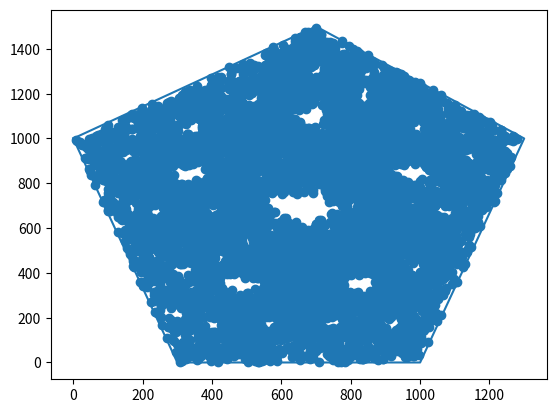

The script that saved this image:
import matplotlib.pyplot as plt
import numpy as np
import random

triX=[0,300,1000,1300,700,0]
triY=[1000,0,0,1000,1500,1000]

## co-ordinates of the starting points
startX=[500]
startY=[500]

## to randomly choose from the shuffled dice array
ind=[0,1,2,3,4]
## Dice values
dice=[1,2,3,4,5]

## equivalent to shuffling the dice
def get_random():
	random.shuffle(dice)
	random.shuffle(ind)
	return dice[ind[3]]

plt.figure()
## plotting the triangle
plt.plot(triX, triY)

## starting the iterations
for i in range(10000):
	
	## rolling the dice
	temp=get_random()
	## verbose for cli
	print(i, '-->', temp)
	
	## getting index of the current point on co-0rdinate system
	index=len(startX)-1
	tempX=startX[index]
	tempY=startY[index]

	## updating the current point and storing it inthe array to plot later
	if temp == 1:
		startX.append((tempX+triX[0])/2)
		startY.append((tempY+triY[0])/2)

	if temp == 2:
		startX.append((tempX+triX[2])/2)
		startY.append((tempY+triY[2])/2)

	if temp == 3:
		startX.append((tempX+triX[1])/2)
		startY.append((tempY+triY[1])/2)	


	if temp == 4:
		startX.append((tempX+triX[3])/2)
		startY.append((tempY+triY[3])/2)	

	if temp == 5:
		startX.append((tempX+triX[4])/2)
		startY.append((tempY+triY[4])/2)	


## plotting the graph of all the locations of the point traversed on the co-ordinate plane
plt.scatter(startX, startY)
plt.show()
